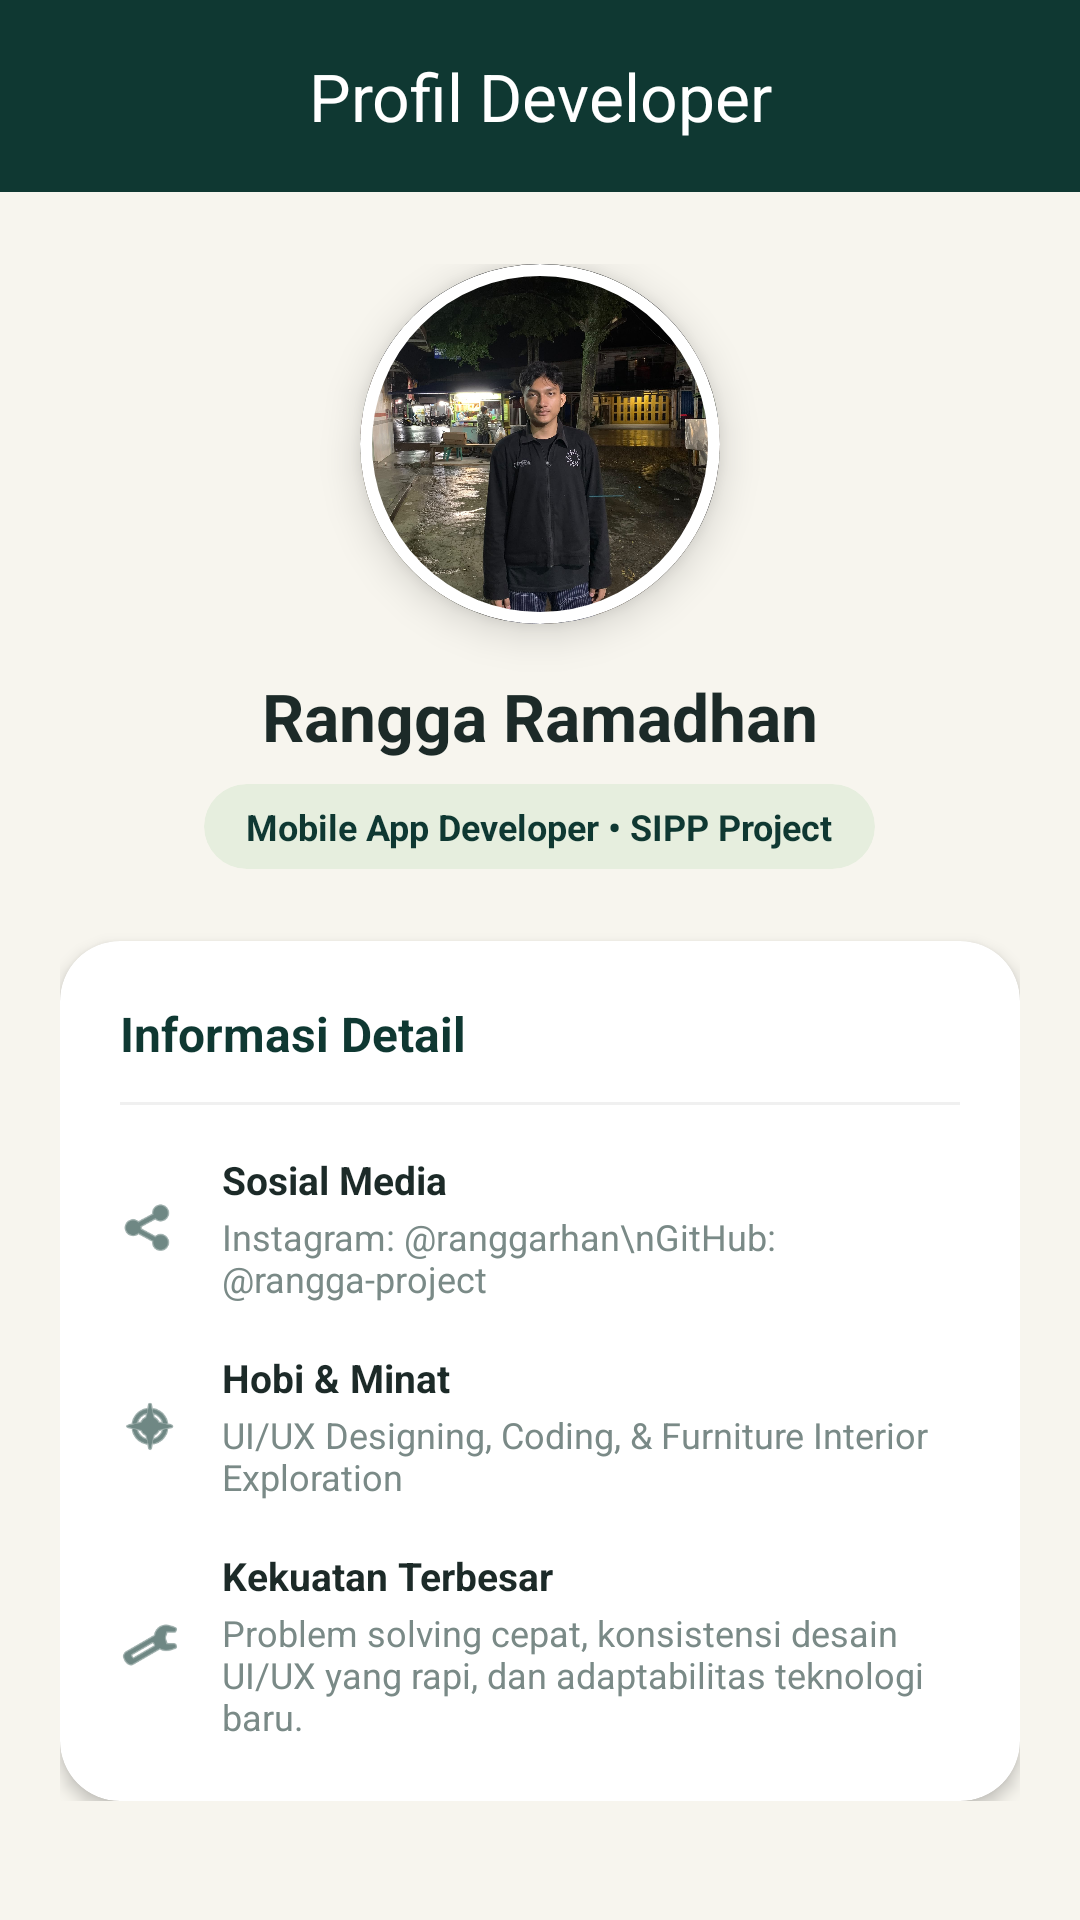

Produce the Android XML layout that renders to this screen, including the resource entries it uses.
<!-- AndroidManifest.xml: application theme Theme.RNG_SIPP -->
<!-- res/layout/activity_developer_profile.xml -->
<?xml version="1.0" encoding="utf-8"?>
<LinearLayout xmlns:android="http://schemas.android.com/apk/res/android"
    xmlns:app="http://schemas.android.com/apk/res-auto"
    android:layout_width="match_parent"
    android:layout_height="match_parent"
    android:background="@color/bg_cream"
    android:orientation="vertical">

    
    <com.google.android.material.appbar.MaterialToolbar
        android:id="@+id/toolbarProfile"
        android:layout_width="match_parent"
        android:layout_height="?attr/actionBarSize"
        android:background="@color/green_primary"
        app:navigationIcon="@drawable/ic_arrow_back"
        app:navigationIconTint="@color/white"
        app:title="Profil Developer"
        app:titleCentered="true"
        app:titleTextColor="@color/white" />

    <ScrollView
        android:layout_width="match_parent"
        android:layout_height="match_parent"
        android:clipToPadding="false"
        android:overScrollMode="never"
        android:scrollbars="none">

        <LinearLayout
            android:layout_width="match_parent"
            android:layout_height="wrap_content"
            android:gravity="center_horizontal"
            android:orientation="vertical"
            android:paddingHorizontal="20dp"
            android:paddingTop="24dp"
            android:paddingBottom="32dp">

            
            <com.google.android.material.card.MaterialCardView
                android:layout_width="120dp"
                android:layout_height="120dp"
                app:cardCornerRadius="60dp"
                app:cardElevation="8dp"
                app:strokeColor="@color/white"
                app:strokeWidth="4dp">

                <ImageView
                    android:id="@+id/imgDeveloper"
                    android:layout_width="match_parent"
                    android:layout_height="match_parent"
                    android:scaleType="centerCrop"
                    android:src="@drawable/profile_rangga" />
            </com.google.android.material.card.MaterialCardView>

            
            <TextView
                android:id="@+id/tvDeveloperName"
                android:layout_width="wrap_content"
                android:layout_height="wrap_content"
                android:layout_marginTop="16dp"
                android:text="Rangga Ramadhan"
                android:textColor="@color/text_primary"
                android:textSize="22sp"
                android:textStyle="bold" />

            
            <com.google.android.material.card.MaterialCardView
                android:layout_width="wrap_content"
                android:layout_height="wrap_content"
                android:layout_marginTop="8dp"
                app:cardBackgroundColor="#1A4CAF50"
                app:cardCornerRadius="20dp"
                app:cardElevation="0dp"
                app:strokeWidth="0dp">

                <TextView
                    android:layout_width="wrap_content"
                    android:layout_height="wrap_content"
                    android:paddingHorizontal="14dp"
                    android:paddingVertical="6dp"
                    android:text="Mobile App Developer • SIPP Project"
                    android:textColor="@color/green_primary"
                    android:textSize="12sp"
                    android:textStyle="bold" />
            </com.google.android.material.card.MaterialCardView>

            
            <com.google.android.material.card.MaterialCardView
                android:layout_width="match_parent"
                android:layout_height="wrap_content"
                android:layout_marginTop="24dp"
                app:cardBackgroundColor="@color/white"
                app:cardCornerRadius="20dp"
                app:cardElevation="3dp"
                app:strokeWidth="0dp">

                <LinearLayout
                    android:layout_width="match_parent"
                    android:layout_height="wrap_content"
                    android:orientation="vertical"
                    android:padding="20dp">

                    <TextView
                        android:layout_width="wrap_content"
                        android:layout_height="wrap_content"
                        android:text="Informasi Detail"
                        android:textColor="@color/green_primary"
                        android:textSize="16sp"
                        android:textStyle="bold" />

                    <View
                        android:layout_width="match_parent"
                        android:layout_height="1dp"
                        android:layout_marginTop="12dp"
                        android:layout_marginBottom="16dp"
                        android:background="#F0F0F0" />

                    
                    <LinearLayout
                        android:layout_width="match_parent"
                        android:layout_height="wrap_content"
                        android:gravity="center_vertical"
                        android:orientation="horizontal">

                        <ImageView
                            android:layout_width="20dp"
                            android:layout_height="20dp"
                            android:src="@android:drawable/ic_menu_share"
                            app:tint="@color/green_primary" />

                        <LinearLayout
                            android:layout_width="match_parent"
                            android:layout_height="wrap_content"
                            android:layout_marginStart="14dp"
                            android:orientation="vertical">

                            <TextView
                                android:layout_width="wrap_content"
                                android:layout_height="wrap_content"
                                android:text="Sosial Media"
                                android:textColor="@color/text_primary"
                                android:textSize="13sp"
                                android:textStyle="bold" />

                            <TextView
                                android:layout_width="wrap_content"
                                android:layout_height="wrap_content"
                                android:layout_marginTop="2dp"
                                android:text="Instagram: @ranggarhan\nGitHub: @rangga-project"
                                android:textColor="@color/text_secondary"
                                android:textSize="12sp" />
                        </LinearLayout>
                    </LinearLayout>

                    
                    <LinearLayout
                        android:layout_width="match_parent"
                        android:layout_height="wrap_content"
                        android:layout_marginTop="16dp"
                        android:gravity="center_vertical"
                        android:orientation="horizontal">

                        <ImageView
                            android:layout_width="20dp"
                            android:layout_height="20dp"
                            android:src="@android:drawable/ic_menu_compass"
                            app:tint="@color/green_primary" />

                        <LinearLayout
                            android:layout_width="match_parent"
                            android:layout_height="wrap_content"
                            android:layout_marginStart="14dp"
                            android:orientation="vertical">

                            <TextView
                                android:layout_width="wrap_content"
                                android:layout_height="wrap_content"
                                android:text="Hobi &amp; Minat"
                                android:textColor="@color/text_primary"
                                android:textSize="13sp"
                                android:textStyle="bold" />

                            <TextView
                                android:layout_width="wrap_content"
                                android:layout_height="wrap_content"
                                android:layout_marginTop="2dp"
                                android:text="UI/UX Designing, Coding, &amp; Furniture Interior Exploration"
                                android:textColor="@color/text_secondary"
                                android:textSize="12sp" />
                        </LinearLayout>
                    </LinearLayout>

                    
                    <LinearLayout
                        android:layout_width="match_parent"
                        android:layout_height="wrap_content"
                        android:layout_marginTop="16dp"
                        android:gravity="center_vertical"
                        android:orientation="horizontal">

                        <ImageView
                            android:layout_width="20dp"
                            android:layout_height="20dp"
                            android:src="@android:drawable/ic_menu_manage"
                            app:tint="@color/green_primary" />

                        <LinearLayout
                            android:layout_width="match_parent"
                            android:layout_height="wrap_content"
                            android:layout_marginStart="14dp"
                            android:orientation="vertical">

                            <TextView
                                android:layout_width="wrap_content"
                                android:layout_height="wrap_content"
                                android:text="Kekuatan Terbesar"
                                android:textColor="@color/text_primary"
                                android:textSize="13sp"
                                android:textStyle="bold" />

                            <TextView
                                android:layout_width="wrap_content"
                                android:layout_height="wrap_content"
                                android:layout_marginTop="2dp"
                                android:text="Problem solving cepat, konsistensi desain UI/UX yang rapi, dan adaptabilitas teknologi baru."
                                android:textColor="@color/text_secondary"
                                android:textSize="12sp" />
                        </LinearLayout>
                    </LinearLayout>

                </LinearLayout>
            </com.google.android.material.card.MaterialCardView>

        </LinearLayout>
    </ScrollView>
</LinearLayout>
<!-- resources referenced by this layout -->
<resources>
  <color name="bg_cream">#F7F5EE</color>
  <color name="green_primary">#0F3832</color>
  <color name="text_primary">#1C2A28</color>
  <color name="text_secondary">#7A8A87</color>
  <color name="white">#FFFFFF</color>
  <!-- drawable profile_rangga: jpeg bitmap (drawable, 330446 bytes) -->
  <style name="Theme.RNG_SIPP" parent="Theme.Material3.DayNight.NoActionBar">
          <item name="colorPrimary">@color/green_primary</item>
          <item name="android:statusBarColor">@color/green_primary</item>
      </style>
</resources>
